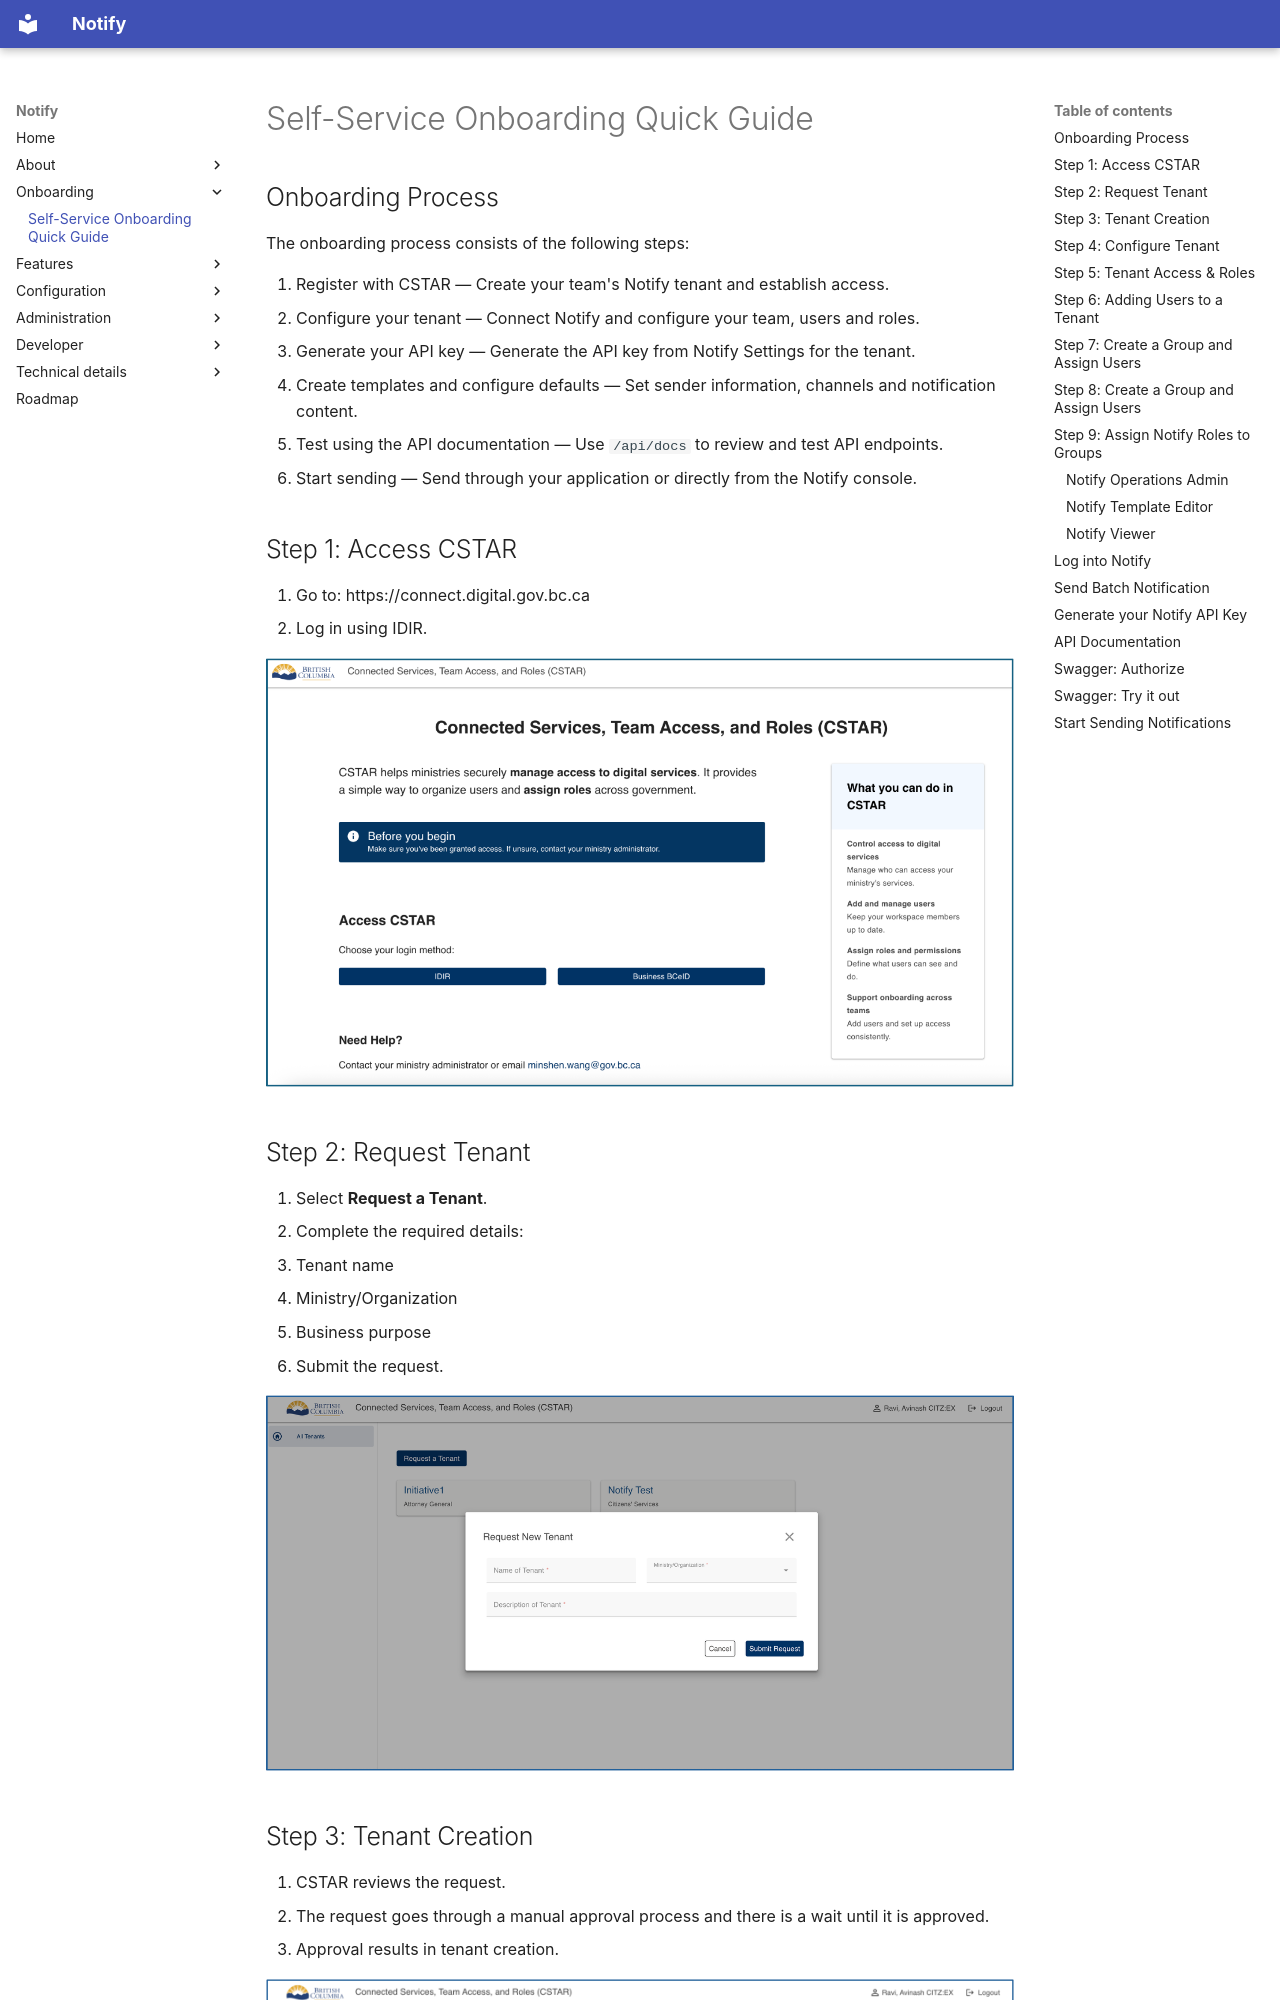

repository: bcgov/common-notify-techdocs · page: Onboarding/onboarding-guide/index.html · generator: mkdocs

# Self-Service Onboarding Quick Guide

## Onboarding Process

The onboarding process consists of the following steps:

1. Register with CSTAR — Create your team's Notify tenant and establish access.
2. Configure your tenant — Connect Notify and configure your team, users and roles.
3. Generate your API key — Generate the API key from Notify Settings for the tenant.
4. Create templates and configure defaults — Set sender information, channels and notification content.
5. Test using the API documentation — Use `/api/docs` to review and test API endpoints.
6. Start sending — Send through your application or directly from the Notify console.

## Step 1: Access CSTAR

1. Go to: https://connect.digital.gov.bc.ca
2. Log in using IDIR.

![Step 1: Access CSTAR](images/notify-onboarding-guide-04.png)

## Step 2: Request Tenant

1. Select **Request a Tenant**.
2. Complete the required details:
   - Tenant name
   - Ministry/Organization
   - Business purpose
3. Submit the request.

![Step 2: Request Tenant](images/notify-onboarding-guide-05.png)
